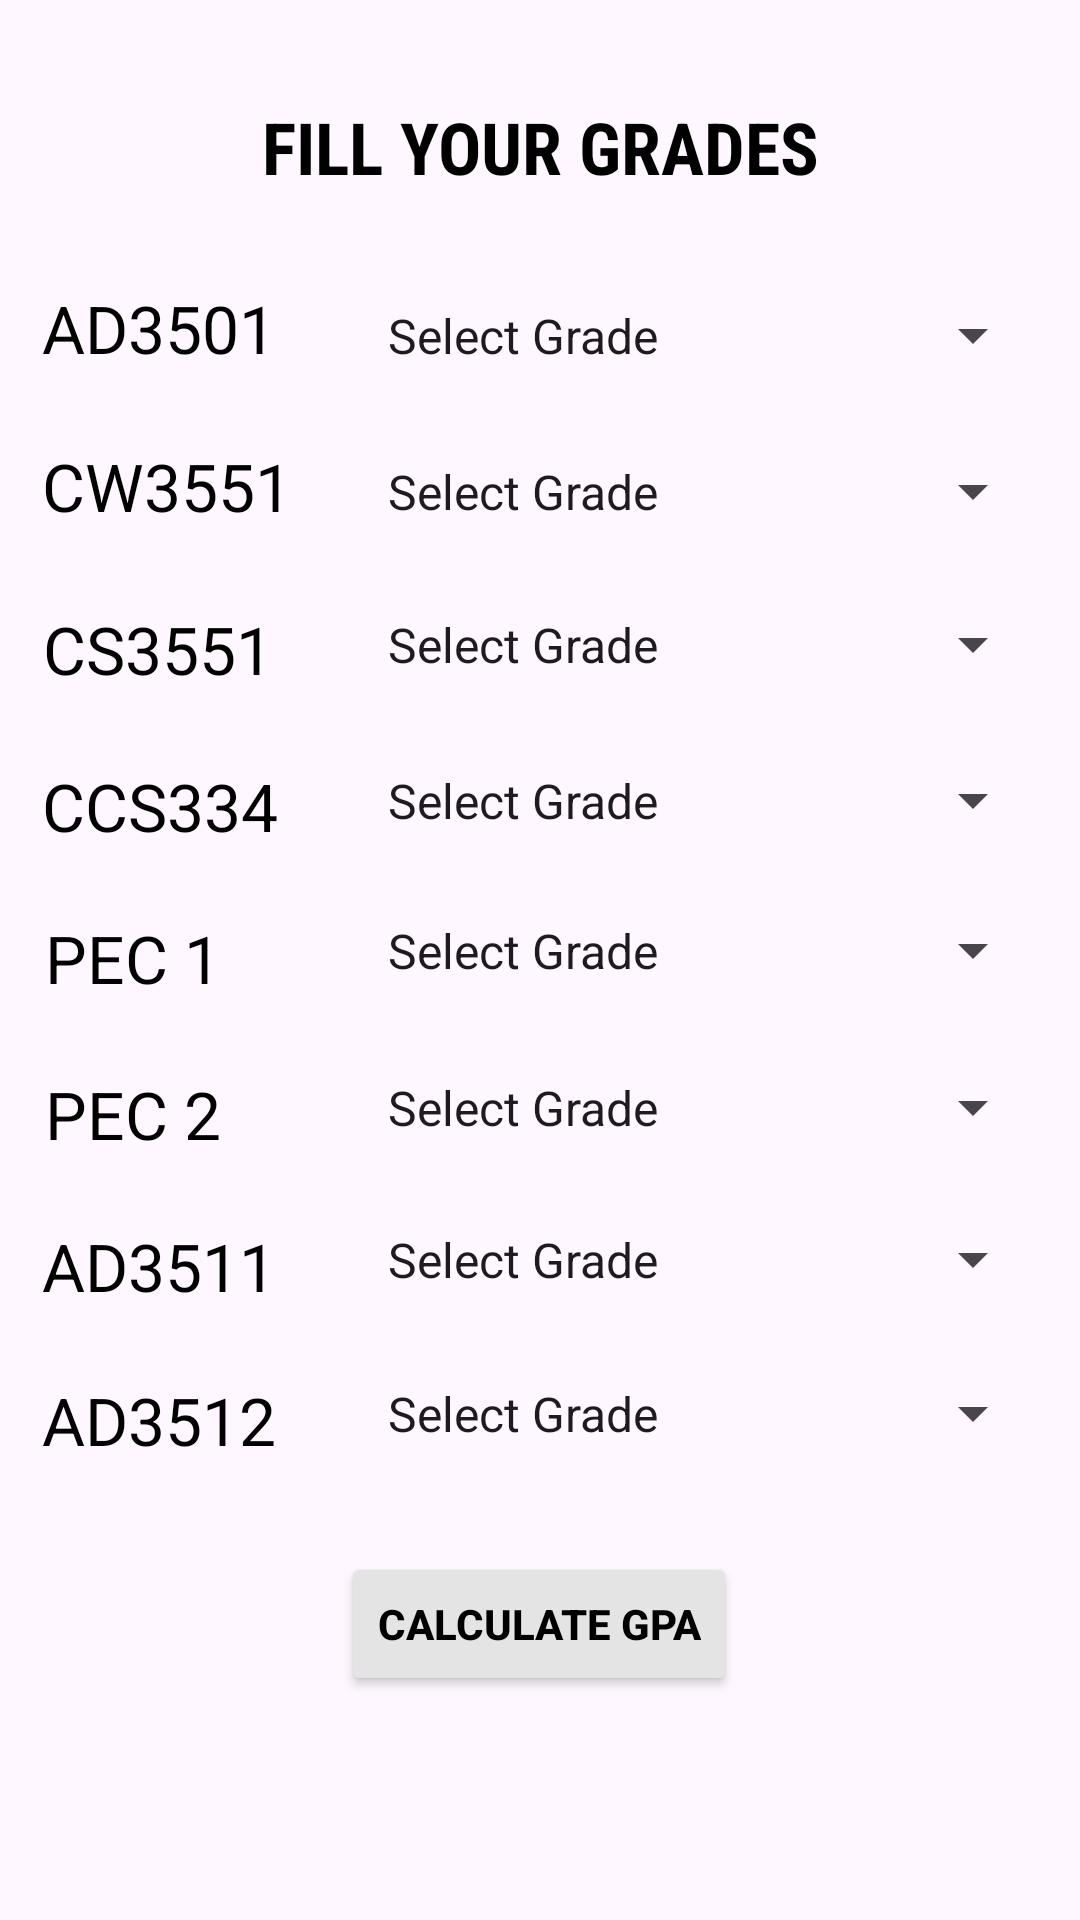

Produce the Android XML layout that renders to this screen, including the resource entries it uses.
<!-- AndroidManifest.xml: application theme Theme.Material3.DayNight.NoActionBar -->
<!-- res/layout/activity_ads_year3_sem5.xml -->
<?xml version="1.0" encoding="utf-8"?>
<androidx.constraintlayout.widget.ConstraintLayout xmlns:android="http://schemas.android.com/apk/res/android"
    xmlns:app="http://schemas.android.com/apk/res-auto"
    xmlns:tools="http://schemas.android.com/tools"
    android:layout_width="match_parent"
    android:layout_height="match_parent"
    tools:context=".ADS_F.adsYear3Sem5">

    <TextView
        android:id="@+id/textView2"
        android:layout_width="wrap_content"
        android:layout_height="wrap_content"
        android:fontFamily="sans-serif-condensed"
        android:text="FILL YOUR GRADES"
        android:textColor="#000000"
        android:textSize="24sp"
        android:textStyle="bold"
        app:layout_constraintBottom_toBottomOf="parent"
        app:layout_constraintEnd_toEndOf="parent"
        app:layout_constraintStart_toStartOf="parent"
        app:layout_constraintTop_toTopOf="parent"
        app:layout_constraintVertical_bias="0.054" />

    <TextView
        android:id="@+id/textView3"
        android:layout_width="wrap_content"
        android:layout_height="wrap_content"
        android:text="AD3501"
        android:textColor="#000000"
        android:textSize="22sp"
        app:layout_constraintBottom_toBottomOf="parent"
        app:layout_constraintEnd_toEndOf="parent"
        app:layout_constraintHorizontal_bias="0.05"
        app:layout_constraintStart_toStartOf="parent"
        app:layout_constraintTop_toTopOf="parent"
        app:layout_constraintVertical_bias="0.155" />

    <TextView
        android:id="@+id/textView4"
        android:layout_width="wrap_content"
        android:layout_height="wrap_content"
        android:text="AD3512"
        android:textColor="#000000"
        android:textSize="22sp"
        app:layout_constraintBottom_toBottomOf="parent"
        app:layout_constraintEnd_toEndOf="parent"
        app:layout_constraintHorizontal_bias="0.05"
        app:layout_constraintStart_toStartOf="parent"
        app:layout_constraintTop_toTopOf="parent"
        app:layout_constraintVertical_bias="0.751" />

    <TextView
        android:id="@+id/textView5"
        android:layout_width="wrap_content"
        android:layout_height="wrap_content"
        android:text="AD3511"
        android:textColor="#000000"
        android:textSize="22sp"
        app:layout_constraintBottom_toBottomOf="parent"
        app:layout_constraintEnd_toEndOf="parent"
        app:layout_constraintHorizontal_bias="0.05"
        app:layout_constraintStart_toStartOf="parent"
        app:layout_constraintTop_toTopOf="parent"
        app:layout_constraintVertical_bias="0.667" />

    <TextView
        android:id="@+id/textView6"
        android:layout_width="wrap_content"
        android:layout_height="wrap_content"
        android:text="PEC 2"
        android:textColor="#000000"
        android:textSize="22sp"
        app:layout_constraintBottom_toBottomOf="parent"
        app:layout_constraintEnd_toEndOf="parent"
        app:layout_constraintHorizontal_bias="0.05"
        app:layout_constraintStart_toStartOf="parent"
        app:layout_constraintTop_toTopOf="parent"
        app:layout_constraintVertical_bias="0.584" />

    <TextView
        android:id="@+id/textView7"
        android:layout_width="wrap_content"
        android:layout_height="wrap_content"
        android:text="PEC 1"
        android:textColor="#000000"
        android:textSize="22sp"
        app:layout_constraintBottom_toBottomOf="parent"
        app:layout_constraintEnd_toEndOf="parent"
        app:layout_constraintHorizontal_bias="0.05"
        app:layout_constraintStart_toStartOf="parent"
        app:layout_constraintTop_toTopOf="parent"
        app:layout_constraintVertical_bias="0.499" />

    <TextView
        android:id="@+id/textView8"
        android:layout_width="wrap_content"
        android:layout_height="wrap_content"
        android:text="CCS334"
        android:textColor="#000000"
        android:textSize="22sp"
        app:layout_constraintBottom_toBottomOf="parent"
        app:layout_constraintEnd_toEndOf="parent"
        app:layout_constraintHorizontal_bias="0.05"
        app:layout_constraintStart_toStartOf="parent"
        app:layout_constraintTop_toTopOf="parent"
        app:layout_constraintVertical_bias="0.416" />

    <TextView
        android:id="@+id/textView9"
        android:layout_width="wrap_content"
        android:layout_height="wrap_content"
        android:text="CS3551"
        android:textColor="#000000"
        android:textSize="22sp"
        app:layout_constraintBottom_toBottomOf="parent"
        app:layout_constraintEnd_toEndOf="parent"
        app:layout_constraintHorizontal_bias="0.05"
        app:layout_constraintStart_toStartOf="parent"
        app:layout_constraintTop_toTopOf="parent"
        app:layout_constraintVertical_bias="0.33" />

    <TextView
        android:id="@+id/textView10"
        android:layout_width="wrap_content"
        android:layout_height="wrap_content"
        android:text="CW3551"
        android:textColor="#000000"
        android:textSize="22sp"
        app:layout_constraintBottom_toBottomOf="parent"
        app:layout_constraintEnd_toEndOf="parent"
        app:layout_constraintHorizontal_bias="0.05"
        app:layout_constraintStart_toStartOf="parent"
        app:layout_constraintTop_toTopOf="parent"
        app:layout_constraintVertical_bias="0.241" />

    <Spinner
        android:id="@+id/spinner"
        android:layout_width="227dp"
        android:layout_height="35dp"
        android:entries="@array/grade"
        app:layout_constraintBottom_toBottomOf="parent"
        app:layout_constraintEnd_toEndOf="parent"
        app:layout_constraintHorizontal_bias="0.913"
        app:layout_constraintStart_toStartOf="parent"
        app:layout_constraintTop_toTopOf="parent"
        app:layout_constraintVertical_bias="0.156" />

    <Spinner
        android:id="@+id/spinner1"
        android:layout_width="227dp"
        android:layout_height="35dp"
        android:entries="@array/grade"
        app:layout_constraintBottom_toBottomOf="parent"
        app:layout_constraintEnd_toEndOf="parent"
        app:layout_constraintHorizontal_bias="0.913"
        app:layout_constraintStart_toStartOf="parent"
        app:layout_constraintTop_toTopOf="parent"
        app:layout_constraintVertical_bias="0.75" />

    <Spinner
        android:id="@+id/spinner2"
        android:layout_width="227dp"
        android:layout_height="35dp"
        android:entries="@array/grade"
        app:layout_constraintBottom_toBottomOf="parent"
        app:layout_constraintEnd_toEndOf="parent"
        app:layout_constraintHorizontal_bias="0.913"
        app:layout_constraintStart_toStartOf="parent"
        app:layout_constraintTop_toTopOf="parent"
        app:layout_constraintVertical_bias="0.665" />

    <Spinner
        android:id="@+id/spinner3"
        android:layout_width="227dp"
        android:layout_height="35dp"
        android:entries="@array/grade"
        app:layout_constraintBottom_toBottomOf="parent"
        app:layout_constraintEnd_toEndOf="parent"
        app:layout_constraintHorizontal_bias="0.913"
        app:layout_constraintStart_toStartOf="parent"
        app:layout_constraintTop_toTopOf="parent"
        app:layout_constraintVertical_bias="0.581" />

    <Spinner
        android:id="@+id/spinner4"
        android:layout_width="227dp"
        android:layout_height="35dp"
        android:entries="@array/grade"
        app:layout_constraintBottom_toBottomOf="parent"
        app:layout_constraintEnd_toEndOf="parent"
        app:layout_constraintHorizontal_bias="0.913"
        app:layout_constraintStart_toStartOf="parent"
        app:layout_constraintTop_toTopOf="parent"
        app:layout_constraintVertical_bias="0.495" />

    <Spinner
        android:id="@+id/spinner5"
        android:layout_width="227dp"
        android:layout_height="35dp"
        android:entries="@array/grade"
        app:layout_constraintBottom_toBottomOf="parent"
        app:layout_constraintEnd_toEndOf="parent"
        app:layout_constraintHorizontal_bias="0.913"
        app:layout_constraintStart_toStartOf="parent"
        app:layout_constraintTop_toTopOf="parent"
        app:layout_constraintVertical_bias="0.412" />

    <Spinner
        android:id="@+id/spinner6"
        android:layout_width="227dp"
        android:layout_height="35dp"
        android:entries="@array/grade"
        app:layout_constraintBottom_toBottomOf="parent"
        app:layout_constraintEnd_toEndOf="parent"
        app:layout_constraintHorizontal_bias="0.913"
        app:layout_constraintStart_toStartOf="parent"
        app:layout_constraintTop_toTopOf="parent"
        app:layout_constraintVertical_bias="0.326" />

    <Spinner
        android:id="@+id/spinner7"
        android:layout_width="227dp"
        android:layout_height="35dp"
        android:entries="@array/grade"
        app:layout_constraintBottom_toBottomOf="parent"
        app:layout_constraintEnd_toEndOf="parent"
        app:layout_constraintHorizontal_bias="0.913"
        app:layout_constraintStart_toStartOf="parent"
        app:layout_constraintTop_toTopOf="parent"
        app:layout_constraintVertical_bias="0.242" />

    <Button
        android:id="@+id/button9"
        android:layout_width="wrap_content"
        android:layout_height="wrap_content"
        android:backgroundTint="#E4E4E4"
        android:text="CALCULATE GPA"
        android:textColor="#000000"
        android:textStyle="bold"
        app:layout_constraintBottom_toBottomOf="parent"
        app:layout_constraintEnd_toEndOf="parent"
        app:layout_constraintHorizontal_bias="0.498"
        app:layout_constraintStart_toStartOf="parent"
        app:layout_constraintTop_toTopOf="parent"
        app:layout_constraintVertical_bias="0.874" />


</androidx.constraintlayout.widget.ConstraintLayout>
<!-- resources referenced by this layout -->
<resources>
  <string-array name="grade">
          <item>Select Grade</item>
          <item>O</item>
          <item>A+</item>
          <item>A</item>
          <item>B+</item>
          <item>B</item>
          <item>C</item>
          <item>RA</item>
          <item>SH</item>
          <item>WH</item>
      </string-array>
</resources>
